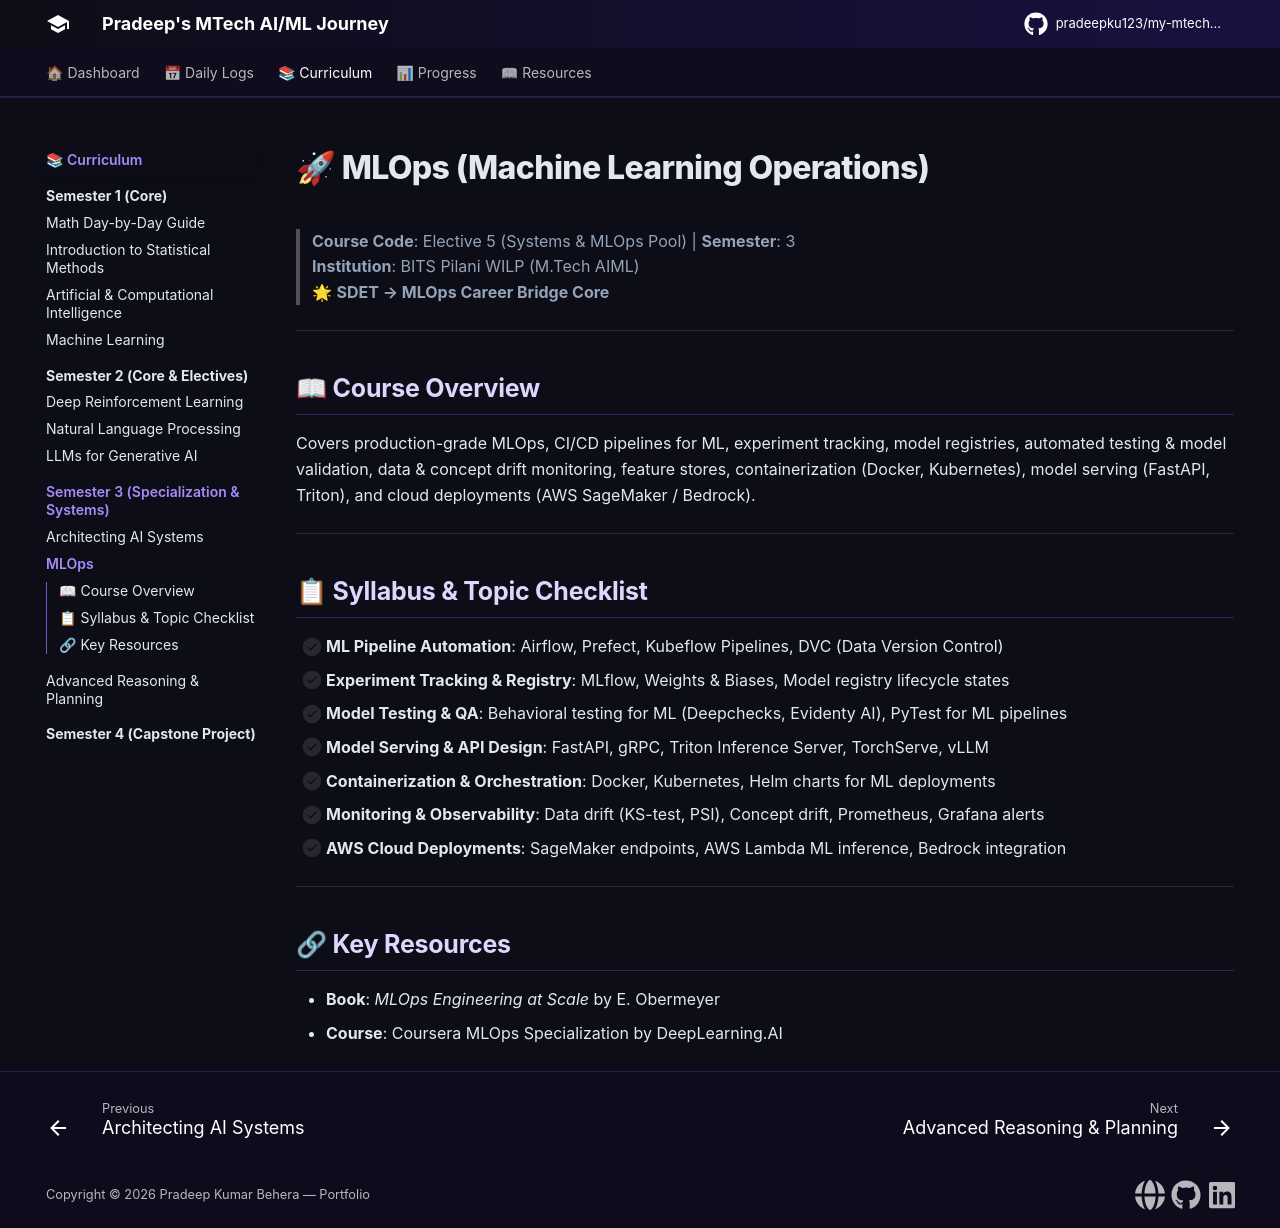

repository: pradeepku123/my-mtech-journey · page: semesters/semester-3/mlops/index.html · generator: mkdocs

# 🚀 MLOps (Machine Learning Operations)

> **Course Code**: Elective 5 (Systems & MLOps Pool) | **Semester**: 3  
> **Institution**: BITS Pilani WILP (M.Tech AIML)  
> 🌟 **SDET → MLOps Career Bridge Core**

---

## 📖 Course Overview

Covers production-grade MLOps, CI/CD pipelines for ML, experiment tracking, model registries, automated testing & model validation, data & concept drift monitoring, feature stores, containerization (Docker, Kubernetes), model serving (FastAPI, Triton), and cloud deployments (AWS SageMaker / Bedrock).

---

## 📋 Syllabus & Topic Checklist

- [ ] **ML Pipeline Automation**: Airflow, Prefect, Kubeflow Pipelines, DVC (Data Version Control)
- [ ] **Experiment Tracking & Registry**: MLflow, Weights & Biases, Model registry lifecycle states
- [ ] **Model Testing & QA**: Behavioral testing for ML (Deepchecks, Evidenty AI), PyTest for ML pipelines
- [ ] **Model Serving & API Design**: FastAPI, gRPC, Triton Inference Server, TorchServe, vLLM
- [ ] **Containerization & Orchestration**: Docker, Kubernetes, Helm charts for ML deployments
- [ ] **Monitoring & Observability**: Data drift (KS-test, PSI), Concept drift, Prometheus, Grafana alerts
- [ ] **AWS Cloud Deployments**: SageMaker endpoints, AWS Lambda ML inference, Bedrock integration

---

## 🔗 Key Resources

- **Book**: *MLOps Engineering at Scale* by E. Obermeyer
- **Course**: Coursera MLOps Specialization by DeepLearning.AI
